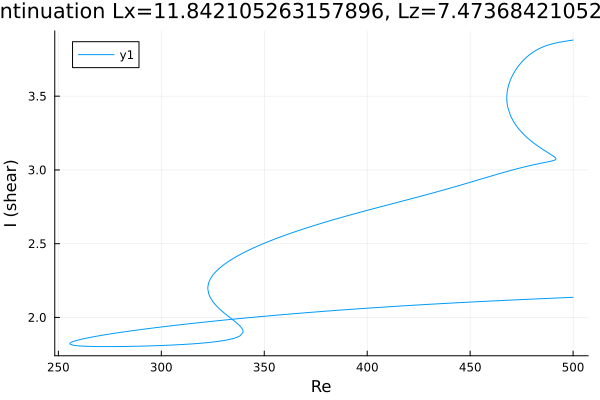

The table this chart was drawn from, first rows:
Re, shear
500.0, 2.137
499, 2.136
497.6, 2.135
496.1, 2.134
494.7, 2.133
493.3, 2.133
491.9, 2.132
490.5, 2.131
489.1, 2.13
487.7, 2.129
486.2, 2.128
484.8, 2.127
483.4, 2.127
482, 2.126
480.6, 2.125
479.2, 2.124
477.8, 2.123
476.3, 2.122
474.9, 2.121
473.5, 2.12
472.1, 2.119
470.7, 2.118
469.3, 2.117
467.9, 2.117
466.4, 2.116
465, 2.115
463.6, 2.114
462.2, 2.113
460.8, 2.112
459.4, 2.111
458, 2.11
456.9, 2.109
455.5, 2.108
454.1, 2.107
452.7, 2.106
451.3, 2.105
449.9, 2.104
448.5, 2.103
447, 2.102
445.6, 2.101
444.2, 2.1
442.8, 2.099
441.4, 2.098
440, 2.097
438.6, 2.096
437.1, 2.095
435.7, 2.094
434.3, 2.092
432.9, 2.091
431.5, 2.09
430.1, 2.089
428.7, 2.088
427.2, 2.087
425.8, 2.086
424.4, 2.084
423, 2.083
421.6, 2.082
420.2, 2.081
418.8, 2.08
417.3, 2.079
... 606 more rows
